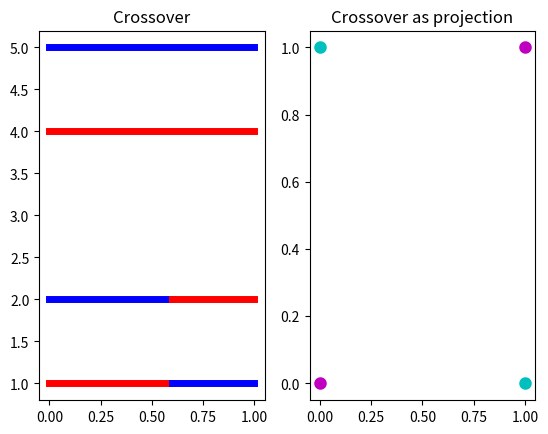

This chart was generated by the following Python code: (Note: this script raises an exception after producing the figure.)
import matplotlib.pyplot as plt

plt.subplot(1,2,1)
plt.title("Crossover")
fig=plt.plot((0, 1), (5, 5), linewidth=5, color='b')
fig=plt.plot((0, 1), (4, 4), linewidth=5, color='r')
fig=plt.plot((0, 0.6), (2, 2), linewidth=5, color='b')
fig=plt.plot((0, 0.6), (1, 1), linewidth=5, color='r')
fig=plt.plot((0.6, 1), (1, 1), linewidth=5, color='b')
fig=plt.plot((0.6, 1), (2, 2), linewidth=5, color='r')

plt.subplot(1,2,2)
plt.scatter([0, 1], [0,1], color='m', lw=3)
plt.scatter([1, 0], [0,1], color='c', lw=3)
plt.title("Crossover as projection")

plt.show()

import random

!pip install deap
from deap import base
from deap import creator
from deap import tools


creator.create("FitnessMax", base.Fitness, weights=(1.0,))
creator.create("Individual", list, fitness=creator.FitnessMax)

toolbox = base.Toolbox()
# Attribute generator
toolbox.register("attr_bool", random.randint, 0, 1)
# Structure initializers
toolbox.register("individual", tools.initRepeat, creator.Individual,
    toolbox.attr_bool, 100)
toolbox.register("population", tools.initRepeat, list, toolbox.individual)

def evalOneMax(individual):
    return sum(individual),

print(evalOneMax([0,0,0,0]))
print(evalOneMax([0,1,0,1]))
print(evalOneMax([1,1,1,1]))


toolbox.register("evaluate", evalOneMax)
toolbox.register("mate", tools.cxTwoPoint)
toolbox.register("mutate", tools.mutFlipBit, indpb=0.05)
toolbox.register("select", tools.selTournament, tournsize=3)

pop = toolbox.population(n=300)

# Evaluate the entire population
fitnesses = list(map(toolbox.evaluate, pop))
for ind, fit in zip(pop, fitnesses):
    ind.fitness.values = fit


# CXPB  is the probability with which two individuals
#       are crossed
#
# MUTPB is the probability for mutating an individual
CXPB, MUTPB = 0.5, 0.2

def findFitness():
    fits = [ind.fitness.values[0] for ind in pop]

    length = len(pop)
    mean = sum(fits) / length
    sum2 = sum(x*x for x in fits)
    std = abs(sum2 / length - mean**2)**0.5

    print("  Min %s" % min(fits))
    print("  Max %s" % max(fits))
    print("  Avg %s" % mean)
    print("  Std %s" % std)
    return fits

fits=findFitness()

def mateAndMutate(offspring):
    for child1, child2 in zip(offspring[::2], offspring[1::2]):
        if random.random() < CXPB:
            toolbox.mate(child1, child2)
            del child1.fitness.values
            del child2.fitness.values

    for mutant in offspring:
        if random.random() < MUTPB:
            toolbox.mutate(mutant)
            del mutant.fitness.values



import numpy as np
# Variable keeping track of the number of generations
g = 0

# Begin the evolution
while max(fits) < 100 and g < 1000:
    # A new generation
    g = g + 1
    print("-- Generation %i --" % g)
    # Select the next generation individuals
    offspring = toolbox.select(pop, len(pop))
    # Clone the selected individuals
    offspring = list(map(toolbox.clone, offspring))

    # Apply crossover and mutation on the offspring
    mateAndMutate(offspring)

    # Evaluate the individuals with an invalid fitness
    invalid_ind = [ind for ind in offspring if not ind.fitness.valid]
    fitnesses = map(toolbox.evaluate, invalid_ind)
    for ind, fit in zip(invalid_ind, fitnesses):
        ind.fitness.values = fit
    pop[:] = offspring

    # print statistics on our updated population
    fits=findFitness()

    # plot an arbitrary organism
    x = [i/100 for i in range(len(pop[0]))]
    y = [1 for i in x]
    colors = ['r' if pop[0][i]==0 else 'b' for i in range(len(pop[0]))]
    plt.scatter(x, y, c=colors, alpha=0.5)
    plt.show()